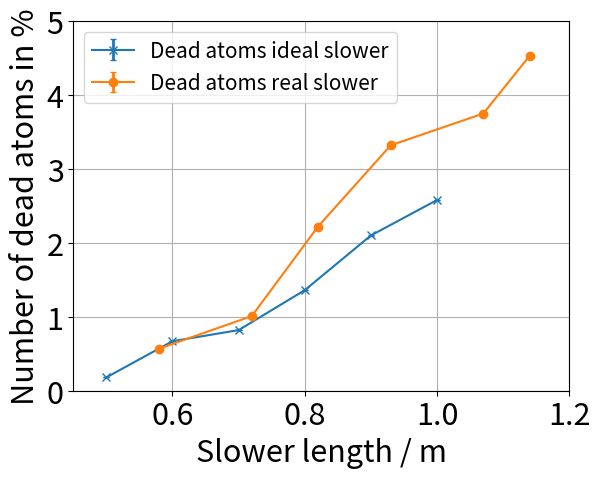
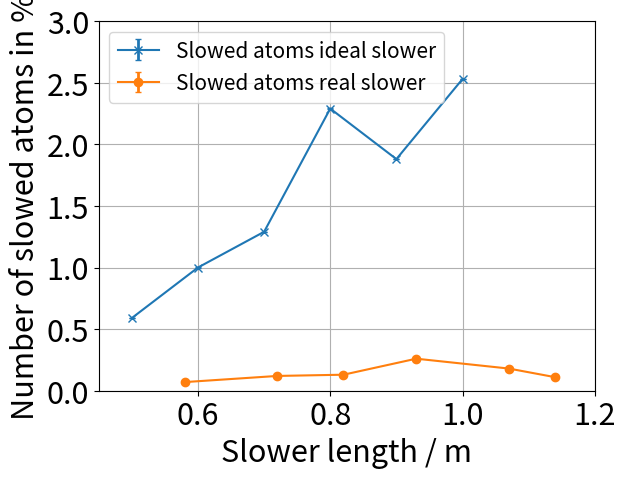

Source code (Python) for these figures, in order:
import matplotlib.pyplot as plt
import numpy as np

SF_slower_length=np.array([0.58,0.72,0.82,0.93,1.07,1.14])
SF_slower_length_ideal=np.array([0.5,0.6,0.7,0.8,0.9,1.0])

allgs_dead_atom_ideal=np.array([18,67,82,136,210,258])
allgs_dead_atom_real=np.array([57,101,222,332,375,453])

#allgs_slowed_atom_1_ideal=np.array([65+5,153+5,191+5,312+5,335+5,411+5])
allgs_slowed_atom_2_ideal=np.array([59,100,129,229,188,253])
#allgs_slowed_atom_1_real=np.array([53+5,106+5,212+5,306+5,374+5,400+5])
allgs_slowed_atom_2_real=np.array([7,12,13,26,18,11])

fig, ax = plt.subplots()
plt.rcParams.update({'font.size': 15})
plt.xlabel("Slower length / m",fontsize=22)
plt.ylabel("Number of dead atoms in %",fontsize=22)
#plt.title("Decreasing field slower - dead atoms")
xticks = ax.xaxis.get_major_ticks()
#xticks[1].set_visible(False)
plt.xticks(fontsize=22)
plt.yticks(fontsize=22)
plt.ylim(0,5.0)
plt.xlim(0.45,1.2)
plt.grid()
ax.errorbar(SF_slower_length_ideal,allgs_dead_atom_ideal/100,yerr=np.sqrt(allgs_dead_atom_ideal)/10000,fmt="-x",elinewidth=2.0,capsize=2,label="Dead atoms ideal slower")
ax.errorbar(SF_slower_length,allgs_dead_atom_real/100,yerr=np.sqrt(allgs_dead_atom_real)/10000,fmt="-o",elinewidth=2.0,capsize=2,label="Dead atoms real slower")
plt.legend()
plt.show()

fig, ax = plt.subplots()
plt.rcParams.update({'font.size': 15})
plt.xlabel("Slower length / m",fontsize=22)
plt.ylabel("Number of slowed atoms in %",fontsize=22)
#plt.title("Decreasing field slower - slowed down atoms 0.001m before slower end")
xticks = ax.xaxis.get_major_ticks()
#xticks[1].set_visible(False)
plt.xticks(fontsize=22)
plt.yticks(fontsize=22)
plt.ylim(0,3.0)
plt.xlim(0.45,1.2)
plt.grid()
ax.errorbar(SF_slower_length_ideal,allgs_slowed_atom_2_ideal/100,yerr=np.sqrt(allgs_slowed_atom_2_ideal)/10000,fmt="-x",elinewidth=2.0,capsize=2,label="Slowed atoms ideal slower")
ax.errorbar(SF_slower_length,allgs_slowed_atom_2_real/100,yerr=np.sqrt(allgs_slowed_atom_2_real)/10000,fmt="-o",elinewidth=2.0,capsize=2,label="Slowed atoms real slower")
plt.legend()
plt.show()

